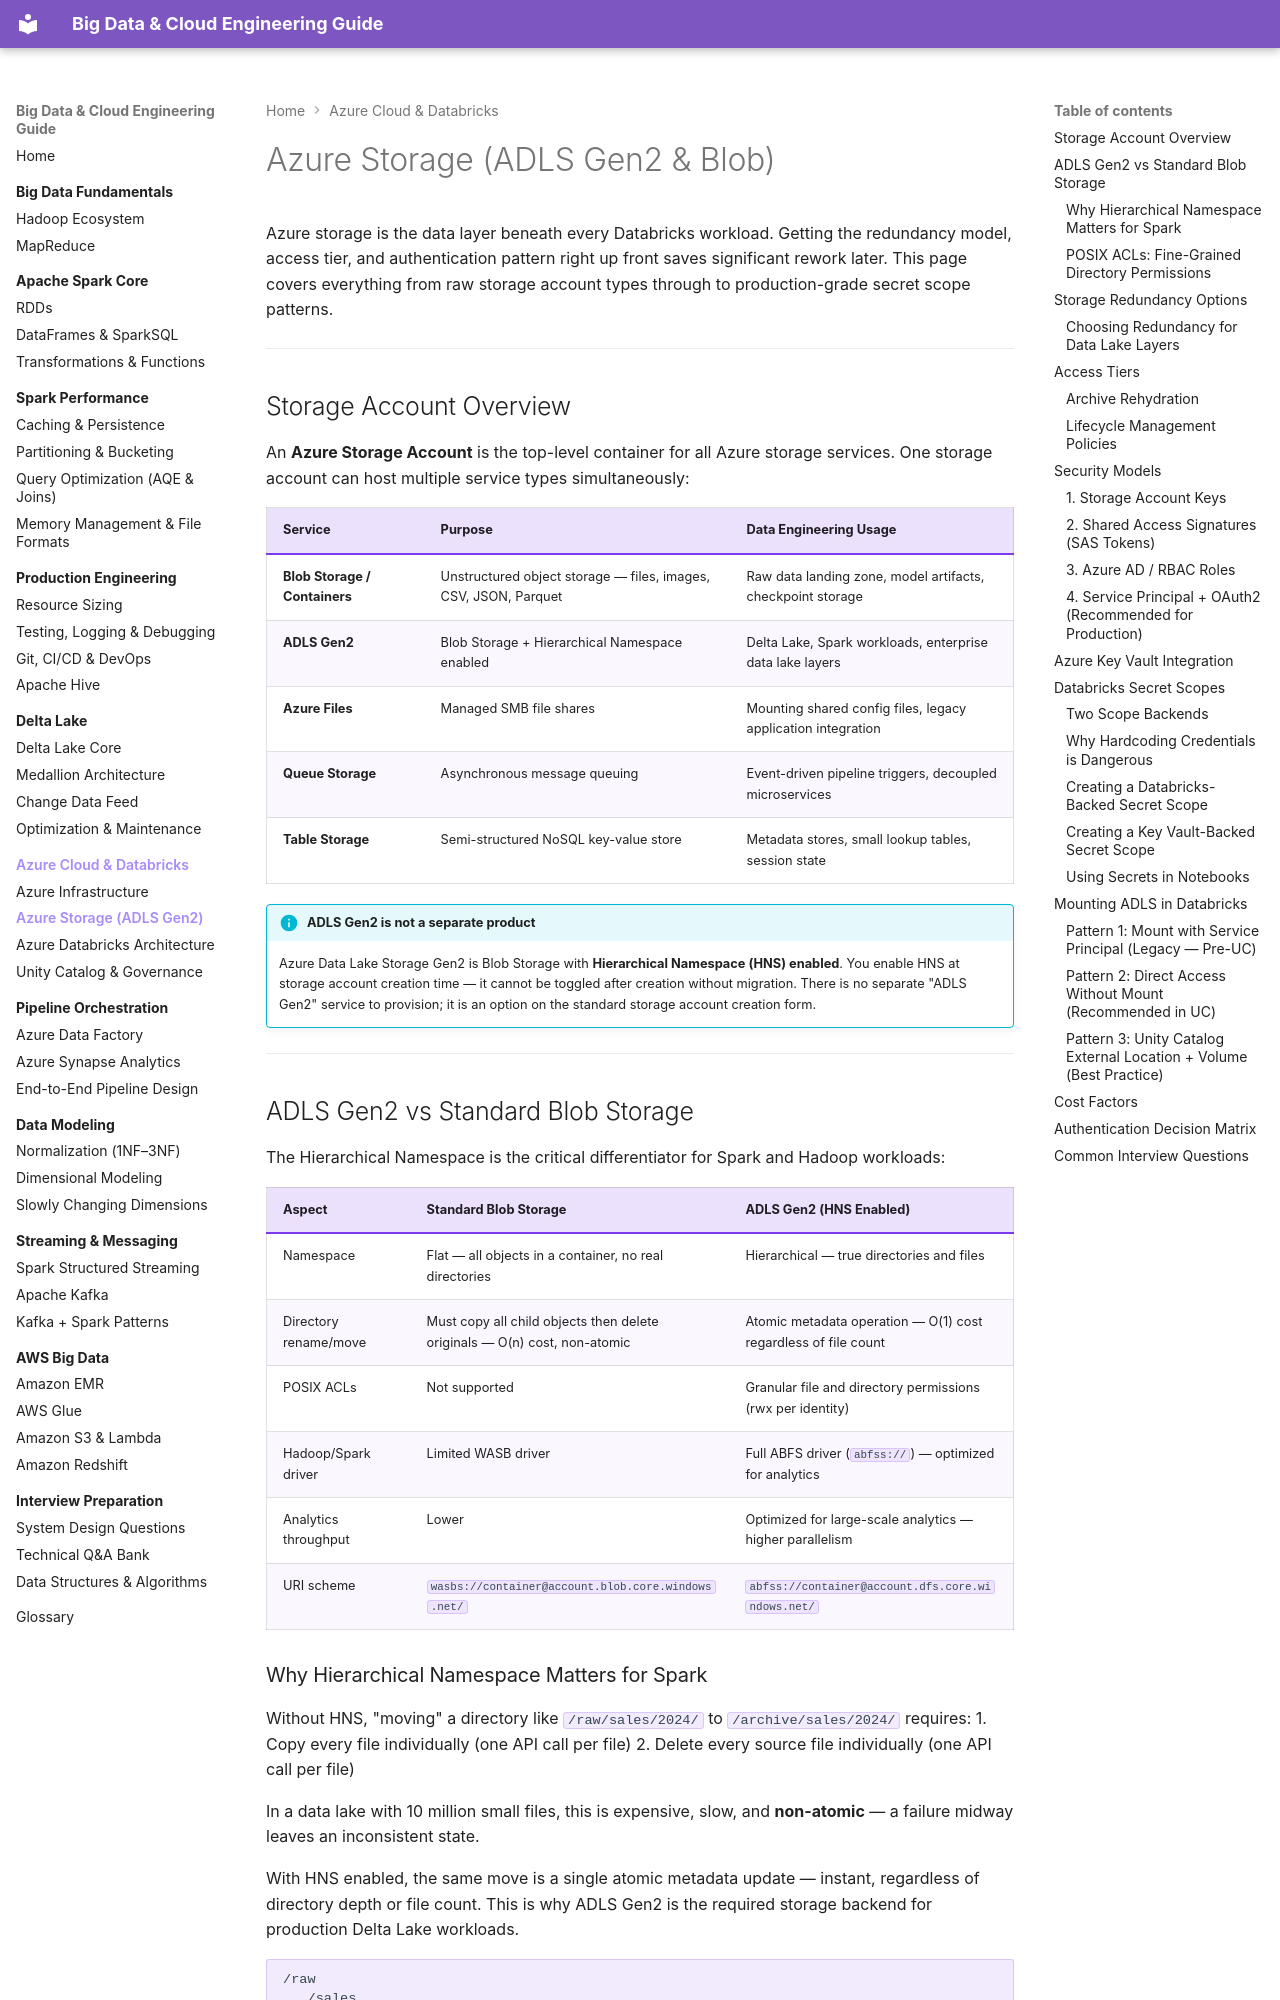

repository: jsrivastava11/bigdata-doc · page: 06-azure-cloud/azure-storage/index.html · generator: mkdocs

# Azure Storage (ADLS Gen2 & Blob)

Azure storage is the data layer beneath every Databricks workload. Getting the redundancy model, access tier, and authentication pattern right up front saves significant rework later. This page covers everything from raw storage account types through to production-grade secret scope patterns.

---

## Storage Account Overview

An **Azure Storage Account** is the top-level container for all Azure storage services. One storage account can host multiple service types simultaneously:

| Service | Purpose | Data Engineering Usage |
|---------|---------|----------------------|
| **Blob Storage / Containers** | Unstructured object storage — files, images, CSV, JSON, Parquet | Raw data landing zone, model artifacts, checkpoint storage |
| **ADLS Gen2** | Blob Storage + Hierarchical Namespace enabled | Delta Lake, Spark workloads, enterprise data lake layers |
| **Azure Files** | Managed SMB file shares | Mounting shared config files, legacy application integration |
| **Queue Storage** | Asynchronous message queuing | Event-driven pipeline triggers, decoupled microservices |
| **Table Storage** | Semi-structured NoSQL key-value store | Metadata stores, small lookup tables, session state |

!!! info "ADLS Gen2 is not a separate product"
    Azure Data Lake Storage Gen2 is Blob Storage with **Hierarchical Namespace (HNS) enabled**. You enable HNS at storage account creation time — it cannot be toggled after creation without migration. There is no separate "ADLS Gen2" service to provision; it is an option on the standard storage account creation form.

---

## ADLS Gen2 vs Standard Blob Storage

The Hierarchical Namespace is the critical differentiator for Spark and Hadoop workloads:

| Aspect | Standard Blob Storage | ADLS Gen2 (HNS Enabled) |
|--------|----------------------|--------------------------|
| Namespace | Flat — all objects in a container, no real directories | Hierarchical — true directories and files |
| Directory rename/move | Must copy all child objects then delete originals — O(n) cost, non-atomic | Atomic metadata operation — O(1) cost regardless of file count |
| POSIX ACLs | Not supported | Granular file and directory permissions (rwx per identity) |
| Hadoop/Spark driver | Limited WASB driver | Full ABFS driver (`abfss://`) — optimized for analytics |
| Analytics throughput | Lower | Optimized for large-scale analytics — higher parallelism |
| URI scheme | `wasbs://container@account.blob.core.windows.net/` | `abfss://container@account.dfs.core.windows.net/` |

### Why Hierarchical Namespace Matters for Spark

Without HNS, "moving" a directory like `/raw/sales/2024/` to `/archive/sales/2024/` requires:
1. Copy every file individually (one API call per file)
2. Delete every source file individually (one API call per file)

In a data lake with 10 million small files, this is expensive, slow, and **non-atomic** — a failure midway leaves an inconsistent state.

With HNS enabled, the same move is a single atomic metadata update — instant, regardless of directory depth or file count. This is why ADLS Gen2 is the required storage backend for production Delta Lake workloads.

```
/raw
   /sales
      /2024
         /01   ← 5 million Parquet files
         /02   ← 5 million Parquet files
/processed
   /sales
      /2024_summary.parquet
```
